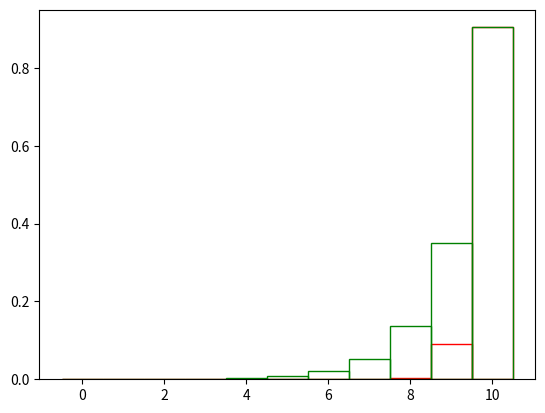

The matplotlib source for this figure:
import numpy as np
import matplotlib.pyplot as plt
import scipy.stats as st
import scipy.special as sp
import scipy.optimize as opt
plt.close("all")

def f(n, N, p):
    return np.exp(sp.loggamma(N + 1) - sp.loggamma(n + 1) - sp.loggamma(N - n + 1) + n * np.log(p) + (N - n) * np.log(1 - p))

def P(n, N, p, mu, a, b):
    n_m = np.ceil((N * p - np.exp(a) * (1 - p)) / (p + np.exp(a) * (1 - p)))
    n_p = np.ceil((N * p - np.exp(-b) * (1 - p)) / (p + np.exp(-b) * (1 - p)))
    A = a * np.exp(sp.loggamma(N + 1) - sp.loggamma(n_m + 1) - sp.loggamma(N - n_m + 1) - a * (n_m - mu) + np.log(p) * n_m + np.log(1 - p) * (N - n_m)) / (np.exp(a) - 1)
    B = b * np.exp(sp.loggamma(N + 1) - sp.loggamma(n_p + 1) - sp.loggamma(N - n_p + 1) + b * (n_p - mu) + np.log(p) * n_p + np.log(1 - p) * (N - n_p)) / (1 - np.exp(-b))

    Result = np.empty_like(n, dtype = float)
    
    if N * p < 1:
        return B / b * np.exp(-b * (n - mu)) * (1 - np.exp(-b))
    
    elif N * p > N - 1:
        return A / a * np.exp(a * (n - mu)) * (np.exp(a) - 1)
    
    F_m = n < np.floor(mu)
    F_p = n > np.floor(mu)
    F_l = (~F_m & ~F_p)
    Result[F_m] = A / a * np.exp(a * (n[F_m] - mu)) * (np.exp(a) - 1)
    Result[F_p] = B / b * np.exp(-b * (n[F_p] - mu)) * (1 - np.exp(-b))
    Result[F_l] = A / a * (1 - np.exp(a * (n[F_l] - mu))) + B / b * (1 - np.exp(-b * (n[F_l] + 1 - mu)))
    return Result

def Puse(n, N, p):
    if N * p < 1:
        return P(n, N, p, 1, 1 / (np.sqrt(1 - 1 / N) - np.log(1 / N)), 1 / (np.sqrt(1 - 1 / N) - np.log(1 - 1 / N)))
    
    if N * p > N - 1:
        return P(n, N, p, N - 1, 1 / (np.sqrt(1 - 1 / N) - np.log(1 - 1 / N)), 1 / (np.sqrt(1 - 1 / N) - np.log(1 / N)))
    
    else:
        return P(n, N, p, N * p, 1 / (np.sqrt(N * p * (1 - p)) - np.log(p)), 1 / (np.sqrt(N * p * (1 - p)) - np.log(1 - p)))

def I(Params, N, p, mu):
    a, b = Params
    n_m = np.ceil((N * p - np.exp(a) * (1 - p)) / (p + np.exp(a) * (1 - p)))
    n_p = np.ceil((N * p - np.exp(-b) * (1 - p)) / (p + np.exp(-b) * (1 - p)))
    A = a * np.exp(sp.loggamma(N + 1) - sp.loggamma(n_m + 1) - sp.loggamma(N - n_m + 1) - a * (n_m - mu) + np.log(p) * n_m + np.log(1 - p) * (N - n_m)) / (np.exp(a) - 1)
    B = b * np.exp(sp.loggamma(N + 1) - sp.loggamma(n_p + 1) - sp.loggamma(N - n_p + 1) + b * (n_p - mu) + np.log(p) * n_p + np.log(1 - p) * (N - n_p)) / (1 - np.exp(-b))
    
    if N * p < 1:
        return B / b * np.exp(b * mu) * (1 - np.exp(-b * (N + 1)))
    
    if N * p > N - 1:
        return A / a * (np.exp(a * (N + 1 - mu)) - np.exp(-a * mu))
    
    return A / a * (1 - np.exp(-mu * a)) + B / b * (1 - np.exp(-b * (N + 1 - mu)))

def Iuse(N, p):
    if N * p < 1:
        return I((1 / (np.sqrt(1 - 1 / N) - np.log(1 / N)), 1 / (np.sqrt(1 - 1 / N) - np.log(1 - 1 / N))), N, p, 1)
    
    if N * p > N - 1:
        return I((1 / (np.sqrt(1 - 1 / N) - np.log(1 - 1 / N)), 1 / (np.sqrt(1 - 1 / N) - np.log(1 / N))), N, p, N - 1)
    
    else:
        return I((1 / (np.sqrt(N * p * (1 - p)) - np.log(p)), 1 / (np.sqrt(N * p * (1 - p)) - np.log(1 - p))), N, p, N * p)

N = 10
p = 0.99
mu = N * p
a = 1 / (np.sqrt(N * p * (1 - p)) - np.log(p))
b = 1 / (np.sqrt(N * p * (1 - p)) - np.log(1 - p))
x = np.arange(0, N + 1, 1)

fValues = f(x, N, p)
PValues = Puse(x, N, p)

fig, ax = plt.subplots()
ax.bar(x, fValues, width = 1, fill = False, edgecolor = "red")
ax.bar(x, PValues, width = 1, fill = False, edgecolor = "green")
print(f"I = {Iuse(N, p)}")

Mask = fValues > PValues
if np.any(Mask.any() and ((fValues - PValues)[Mask] > 1e-8).any()):
    print(f"Error: {x[Mask]}, {(fValues - PValues)[Mask]}")
"""
a_list = np.linspace(0.5 / Std, 2 / Std, 10)
b_list = np.linspace(0.5 / Std, 2 / Std, 10)

a_values = np.empty_like(a_list)
b_values = np.empty_like(b_list)

for i, at in enumerate(a_list):
    a_values[i] = I((at, b), N, p, mu)

for i, bt in enumerate(b_list):
    b_values[i] = I((a, bt), N, p, mu)

fig, ax = plt.subplots()
ax.plot(a_list * Std, a_values)
print(f"a = {Std * a_list[np.argmin(a_values)]}")

fig, ax = plt.subplots()
ax.plot(b_list * Std, b_values)
print(f"b = {Std * b_list[np.argmin(b_values)]}")
"""
"""
p_list = np.linspace(0.001, 0.999, 100)
p_a_values = np.empty_like(p_list)
p_b_values = np.empty_like(p_list)
p_I_values = np.empty_like(p_list)
p_I0_values = np.empty_like(p_list)

for i, pt in enumerate(p_list):
    Std1 = np.sqrt(N * pt * (1 - pt)) - np.log(pt) 
    Std2 = np.sqrt(N * pt * (1 - pt)) - np.log(1 - pt)
    Result = opt.minimize(I, [1 / Std1, 1 / Std2], args = (N, pt, N * pt))#, bounds = ((0.1 / Std1, 10 / Std1), (0.1 / Std2, 10 / Std2)))
    p_a_values[i], p_b_values[i] = Result.x * np.array([Std1, Std2])
    p_I_values[i] = Result.fun
    p_I0_values[i] = I((1 / Std1, 1 / Std2), N, pt, N * pt)
    
fig, ax = plt.subplots()
ax.plot(p_list, p_I_values)
ax.plot(p_list, p_I0_values)

fig, ax = plt.subplots()
ax.plot(p_list, p_a_values)

fig, ax = plt.subplots()
ax.plot(p_list, p_b_values)
"""
